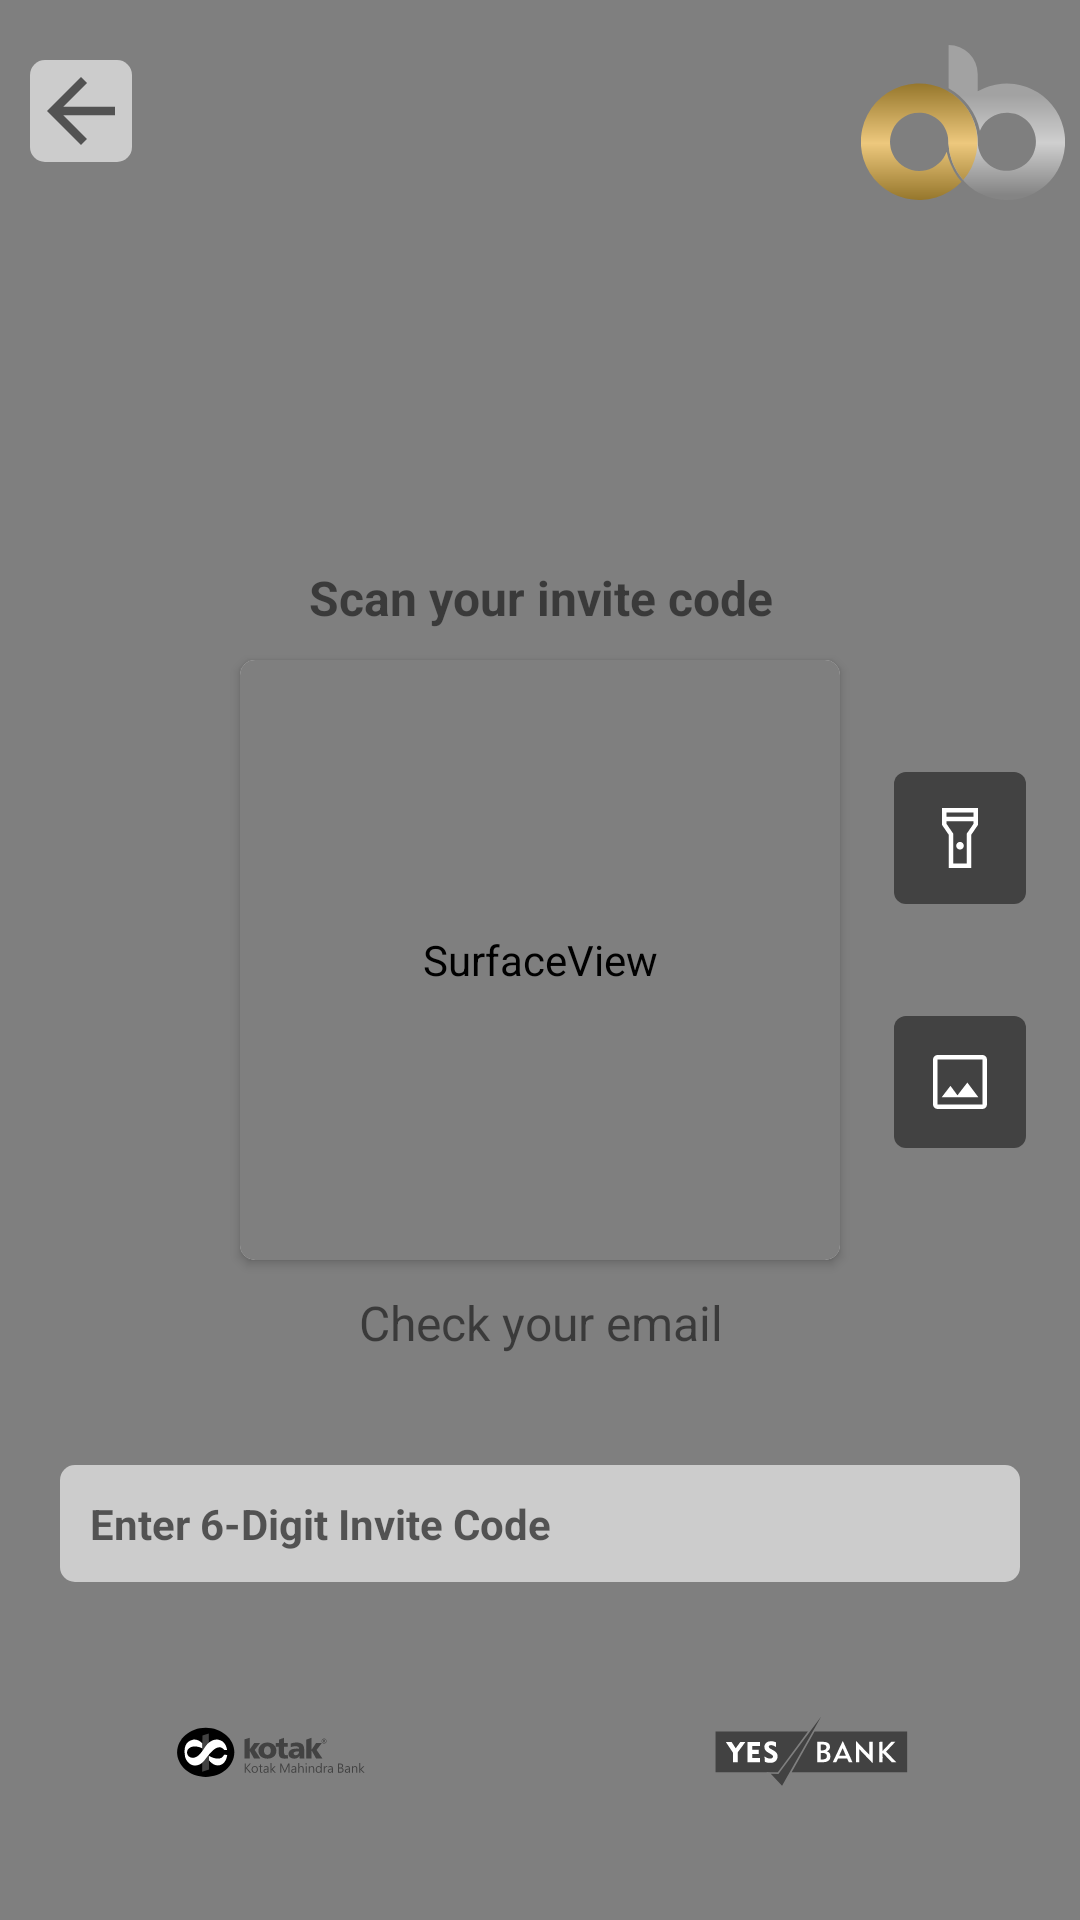

Here is an Android app screen rendered from its layout file. Give the layout XML and the strings, colors and styles it references.
<!-- AndroidManifest.xml: application theme Theme.MaterialComponents.DayNight.NoActionBar -->
<!-- res/layout/activity_scan.xml -->
<?xml version="1.0" encoding="utf-8"?>
<androidx.constraintlayout.widget.ConstraintLayout xmlns:android="http://schemas.android.com/apk/res/android"
    android:layout_width="match_parent"
    android:layout_height="match_parent"
    xmlns:tools="http://schemas.android.com/tools"
    xmlns:app="http://schemas.android.com/apk/res-auto"
    tools:context=".OnboardingScanCode">


    <SurfaceView
        android:id="@+id/surfaceBlur"
        android:layout_width="match_parent"
        android:layout_height="match_parent">
    </SurfaceView>













    <ImageView
        android:id="@+id/closeIconScan"
        android:layout_width="wrap_content"
        android:layout_height="wrap_content"
        android:background="@drawable/round_back"
        android:layout_marginStart="10dp"
        android:layout_marginTop="20dp"
        android:src="@drawable/ic_back"
        app:layout_constraintStart_toStartOf="parent"
        app:layout_constraintTop_toTopOf="parent" />

    <ImageView
        android:id="@+id/oneBanc"
        android:paddingTop="15dp"
        android:paddingEnd="5dp"
        android:paddingStart="5dp"
        android:paddingBottom="30dp"
        android:layout_width="wrap_content"
        android:layout_height="wrap_content"
        android:src="@drawable/ic_onebanc_logo"
        app:layout_constraintEnd_toEndOf="parent"
        app:layout_constraintTop_toTopOf="parent" />

    <TextView
        android:id="@+id/tvScanInvite"
        android:layout_width="match_parent"
        android:layout_height="wrap_content"
        android:layout_marginStart="26dp"
        android:layout_marginEnd="26dp"
        android:textAlignment="center"
        android:textSize="16dp"
        android:paddingBottom="10dp"
        android:textStyle="bold"
        android:text="Scan your invite code"
        app:layout_constraintEnd_toEndOf="parent"
        app:layout_constraintBottom_toTopOf="@id/scannerViewCard"
        app:layout_constraintStart_toStartOf="parent" />



    <androidx.cardview.widget.CardView
        android:id="@+id/scannerViewCard"
        android:layout_width="200dp"
        android:layout_height="200dp"
        app:layout_constraintStart_toStartOf="parent"
        app:layout_constraintEnd_toEndOf="parent"
        app:layout_constraintTop_toTopOf="parent"
        app:layout_constraintBottom_toBottomOf="parent"
        app:cardCornerRadius="5dp">
        <SurfaceView
            android:id="@+id/scannerView"
            android:layout_width="200dp"
            android:layout_height="200dp"
            android:layout_gravity="center" />


    </androidx.cardview.widget.CardView>











    <ImageView
        android:id="@+id/scannerFlash"
        android:layout_width="wrap_content"
        android:layout_height="wrap_content"
        android:padding="10dp"
        android:src="@drawable/flashlight_on"
        android:background="@drawable/camera_background"
        app:layout_constraintTop_toTopOf="@id/scannerViewCard"
        app:layout_constraintStart_toEndOf="@id/scannerViewCard"
        app:layout_constraintBottom_toTopOf="@id/scannerGallary"
        app:layout_constraintEnd_toEndOf="parent" />

    <ImageView
        android:id="@+id/scannerGallary"
        android:layout_width="wrap_content"
        android:layout_height="wrap_content"
        android:padding="10dp"
        app:layout_constraintStart_toEndOf="@id/scannerViewCard"
        android:src="@drawable/image"
        android:background="@drawable/camera_background"
        app:layout_constraintTop_toBottomOf="@id/scannerFlash"
        app:layout_constraintEnd_toEndOf="parent"
        app:layout_constraintBottom_toBottomOf="@id/scannerViewCard"/>

    <TextView
        android:id="@+id/tvCheckEmailScan"
        android:layout_width="wrap_content"
        android:layout_height="wrap_content"
        android:textSize="16dp"
        android:layout_marginTop="10dp"
        android:textAlignment="center"
        android:text="Check your email"
        app:layout_constraintEnd_toEndOf="parent"
        app:layout_constraintTop_toBottomOf="@id/scannerViewCard"
        app:layout_constraintStart_toStartOf="parent" />

    <TextView
        android:id="@+id/etbarCode"
        android:layout_width="match_parent"
        android:layout_height="wrap_content"
        android:hint="@string/enter_6_digit_invite_code"
        android:inputType="number"
        android:textStyle="bold"
        android:textColor="@color/black"
        android:layout_marginStart="20sp"
        android:layout_marginEnd="20sp"
        android:layout_marginTop="10dp"
        android:padding="10dp"
        android:background="@drawable/round_shape"
        app:layout_constraintBottom_toTopOf="@id/ScanViewBanking"
        app:layout_constraintEnd_toEndOf="parent"
        app:layout_constraintStart_toStartOf="parent"
        app:layout_constraintTop_toBottomOf="@id/tvCheckEmailScan" />

    <androidx.constraintlayout.widget.ConstraintLayout
        android:id="@+id/ScanViewBanking"
        android:layout_width="match_parent"
        app:layout_constraintTop_toBottomOf="@id/etbarCode"
        app:layout_constraintBottom_toBottomOf="parent"
        android:layout_height="wrap_content">

        <ImageView
            android:id="@+id/kotak"
            android:layout_width="0dp"
            android:layout_height="wrap_content"
            android:src="@drawable/ic_kotak_scan"
            app:layout_constraintTop_toTopOf="parent"
            app:layout_constraintEnd_toStartOf="@+id/yes"
            app:layout_constraintHorizontal_chainStyle="packed"
            app:layout_constraintStart_toStartOf="parent" />

        <ImageView
            android:id="@+id/yes"
            android:layout_width="0dp"
            android:layout_height="wrap_content"
            android:src="@drawable/ic_yes_scan"
            app:layout_constraintTop_toTopOf="parent"
            app:layout_constraintEnd_toEndOf="parent"
            app:layout_constraintStart_toEndOf="@+id/kotak"
            />

    </androidx.constraintlayout.widget.ConstraintLayout>

</androidx.constraintlayout.widget.ConstraintLayout>
<!-- resources referenced by this layout -->
<resources>
  <color name="black">#FF000000</color>
  <!-- drawable camera_background (drawable) -->
  <?xml version="1.0" encoding="UTF-8"?>
  <shape xmlns:android="http://schemas.android.com/apk/res/android">
      <solid android:color="#424242"/>
      <padding android:left="4dp"
          android:top="4dp"
          android:right="4dp"
          android:bottom="4dp"/>
      <corners android:radius="4dp"/>
  </shape>
  <!-- drawable flashlight_on (drawable) -->
  <vector xmlns:android="http://schemas.android.com/apk/res/android"
      android:width="24dp"
      android:height="24dp"
      android:viewportWidth="48"
      android:viewportHeight="48"
      android:tint="?attr/expandedHintEnabled">
    <path
        android:fillColor="@android:color/white"
        android:pathData="M16.5,44V21.85L12,15.25V4H36V15.25L31.5,21.85V44ZM24,31.7Q22.95,31.7 22.2,30.95Q21.45,30.2 21.45,29.15Q21.45,28.1 22.2,27.35Q22.95,26.6 24,26.6Q25.05,26.6 25.8,27.35Q26.55,28.1 26.55,29.15Q26.55,30.2 25.8,30.95Q25.05,31.7 24,31.7ZM15,9.8H33V7H15ZM33,12.8H15V14.55L19.5,21.1V41H28.5V21.1L33,14.55ZM24,24.65Z"/>
  </vector>
  <!-- drawable ic_back (drawable) -->
  <vector xmlns:android="http://schemas.android.com/apk/res/android"
      android:width="34dp"
      android:height="34dp"
      android:tint="?attr/colorControlNormal"
      android:viewportWidth="24"
      android:viewportHeight="24">
      <path
          android:fillColor="@android:color/white"
          android:pathData="M20,11H7.83l5.59,-5.59L12,4l-8,8 8,8 1.41,-1.41L7.83,13H20v-2z" />
  </vector>
  <!-- drawable ic_kotak_scan: vector/xml drawable (drawable, 13766 chars, omitted) -->
  <!-- drawable ic_onebanc_logo: vector/xml drawable (drawable, 2019 chars, omitted) -->
  <!-- drawable ic_yes_scan: vector/xml drawable (drawable, 4309 chars, omitted) -->
  <!-- drawable image (drawable) -->
  <vector xmlns:android="http://schemas.android.com/apk/res/android"
      android:width="24dp"
      android:height="24dp"
      android:viewportWidth="48"
      android:viewportHeight="48"
      android:tint="?attr/expandedHintEnabled">
    <path
        android:fillColor="@android:color/white"
        android:pathData="M11.8,34.15H36.25L28.9,24.35L22.3,32.9L17.65,26.55ZM9,42Q7.8,42 6.9,41.1Q6,40.2 6,39V9Q6,7.8 6.9,6.9Q7.8,6 9,6H39Q40.2,6 41.1,6.9Q42,7.8 42,9V39Q42,40.2 41.1,41.1Q40.2,42 39,42ZM9,39H39Q39,39 39,39Q39,39 39,39V9Q39,9 39,9Q39,9 39,9H9Q9,9 9,9Q9,9 9,9V39Q9,39 9,39Q9,39 9,39ZM9,9Q9,9 9,9Q9,9 9,9V39Q9,39 9,39Q9,39 9,39Q9,39 9,39Q9,39 9,39V9Q9,9 9,9Q9,9 9,9Z"/>
  </vector>
  <!-- drawable round_back (drawable) -->
  <?xml version="1.0" encoding="UTF-8"?>
  <shape xmlns:android="http://schemas.android.com/apk/res/android">
      <solid android:color="#CCCCCC"/>
  
  
  
  
      <corners android:radius="5dp"/>
  </shape>
  <!-- drawable round_shape (drawable) -->
  <?xml version="1.0" encoding="UTF-8"?>
  <shape xmlns:android="http://schemas.android.com/apk/res/android">
      <solid android:color="#CCCCCC"/>
  
  
  
  
      <corners android:radius="5dp"/>
  </shape>
  <string name="enter_6_digit_invite_code">Enter 6-Digit Invite Code</string>
</resources>
